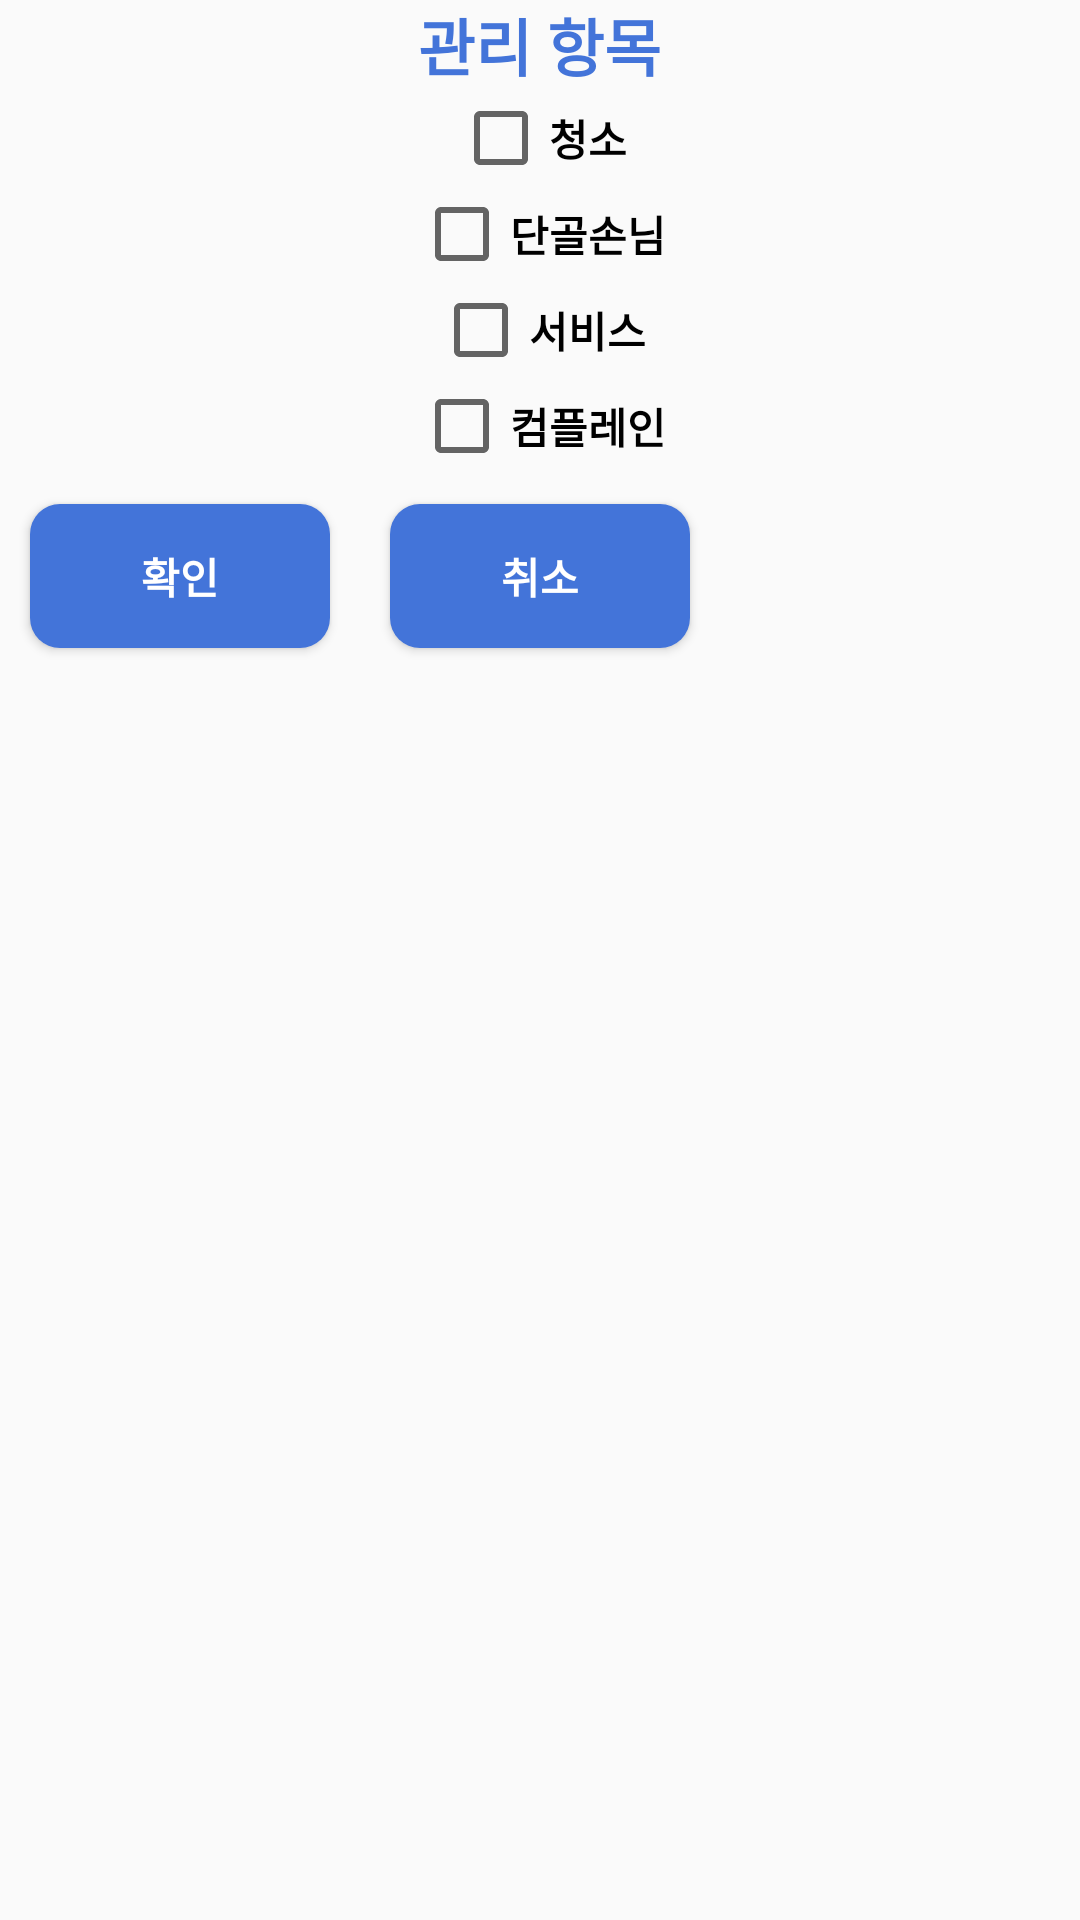

The Android layout XML behind this screen, and the referenced resources:
<!-- AndroidManifest.xml: application theme Theme.Waiting -->
<!-- res/layout/management_dialog.xml -->
<?xml version="1.0" encoding="utf-8"?>
<LinearLayout
    xmlns:android="http://schemas.android.com/apk/res/android"
    android:layout_width="wrap_content"
    android:layout_height="wrap_content"
    android:orientation="vertical"
    android:id="@+id/managementDialog">

    <TextView
        android:id="@+id/textViewManagement"
        android:layout_width="wrap_content"
        android:layout_height="wrap_content"
        android:layout_gravity="center"
        android:textSize="10pt"
        android:textColor="@color/navy"
        android:textStyle="bold"
        android:text="관리 항목" />

    <CheckBox
        android:id="@+id/checkBoxClean"
        android:layout_width="wrap_content"
        android:layout_height="wrap_content"
        android:layout_gravity="center"
        android:text="청소" />

    <CheckBox
        android:id="@+id/checkBoxRegular"
        android:layout_width="wrap_content"
        android:layout_height="wrap_content"
        android:layout_gravity="center"
        android:text="단골손님" />

    <CheckBox
        android:id="@+id/checkBoxService"
        android:layout_width="wrap_content"
        android:layout_height="wrap_content"
        android:layout_gravity="center"
        android:text="서비스" />

    <CheckBox
        android:id="@+id/checkBoxComplain"
        android:layout_width="wrap_content"
        android:layout_height="wrap_content"
        android:layout_gravity="center"
        android:text="컴플레인" />

    <LinearLayout
        android:layout_width="wrap_content"
        android:layout_height="match_parent"
        android:orientation="horizontal">

        <Button
            android:id="@+id/buttonOk"
            android:layout_width="100dp"
            android:layout_height="wrap_content"
            android:layout_margin="10dp"
            android:background="@drawable/blue_button"
            android:textColor="@color/white"
            android:gravity="center"
            android:text="확인" />

        <Button
            android:id="@+id/buttonCancel"
            android:layout_width="100dp"
            android:layout_height="wrap_content"
            android:layout_margin="10dp"
            android:background="@drawable/blue_button"
            android:textColor="@color/white"
            android:gravity="center"
            android:text="취소" />
    </LinearLayout>
</LinearLayout>
<!-- resources referenced by this layout -->
<resources>
  <color name="navy">#4374D9</color>
  <color name="white">#FFFFFFFF</color>
  <!-- drawable blue_button (drawable) -->
  <?xml version="1.0" encoding="utf-8"?>
  <shape xmlns:android="http://schemas.android.com/apk/res/android"
      android:shape="rectangle">
      <corners android:radius="10dp"></corners>
      <solid android:color="@color/navy"></solid>
  </shape>
  <style name="Theme.Waiting" parent="Base.Theme.Waiting" />
  <style name="Base.Theme.Waiting" parent="Theme.AppCompat.Light.DarkActionBar">
          
          
          <item name="colorPrimary">@color/navy</item>
          <item name="android:textColor">@color/black</item>
          <item name="android:textStyle">bold</item>
      </style>
  <color name="black">#FF000000</color>
</resources>
